Image classification data set "Pretraite" (Angejules123/MULTIMODAL on GitHub). Class labels (4): mild demented, moderate demented, non demented, very mild demented.

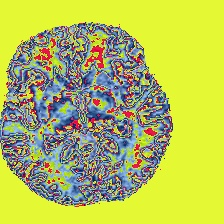
Label: non demented

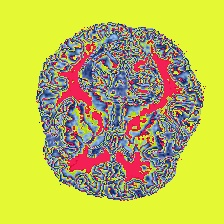
Label: non demented

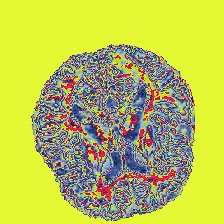
Label: very mild demented

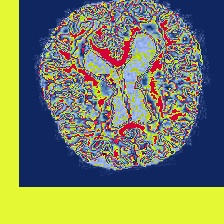
Label: mild demented

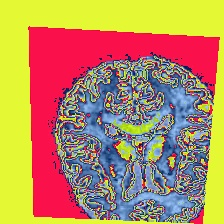
Label: very mild demented

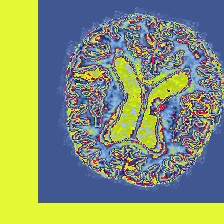
Label: mild demented
